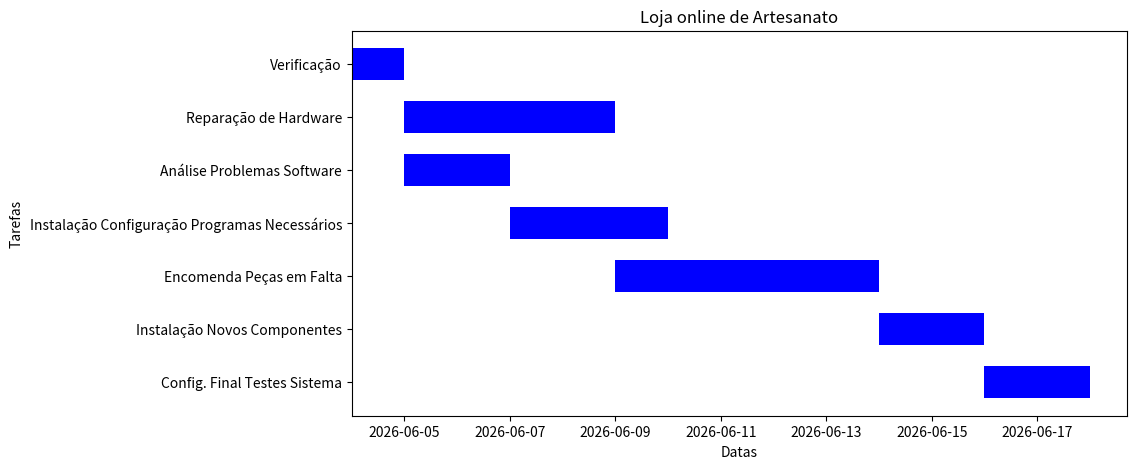

Write the Python code that produced this figure.
import matplotlib.pyplot as plot
from matplotlib.axes import Axes
import datetime as dt
tarefas = [{"Nome": "Verificação", "Inicio": "2026-06-04", "Duração": 1},
           {"Nome": "Reparação de Hardware", "Inicio": "2026-06-05", "Duração": 4},
           {"Nome": "Análise Problemas Software",
               "Inicio": "2026-06-05", "Duração": 2},
           {"Nome": "Instalação Configuração Programas Necessários",
               "Inicio": "2026-06-07", "Duração": 3},
           {"Nome": "Encomenda Peças em Falta",
               "Inicio": "2026-06-09", "Duração": 5},
           {"Nome": "Instalação Novos Componentes",
               "Inicio": "2026-06-14", "Duração": 2},
           {"Nome": "Config. Final Testes Sistema", "Inicio": "2026-06-16", "Duração": 2}]

nomes = [nome["Nome"] for nome in tarefas]
datas = [dt.datetime.strptime(data["Inicio"], "%Y-%m-%d") for data in tarefas]
duracoes = [duracao["Duração"] for duracao in tarefas]
fig, ax = plot.subplots(figsize=(10, 5))
ax: Axes
for i, (inicio, duracao) in enumerate(zip(datas, duracoes)):
    ax.barh(nomes[i], duracao, left=inicio, height=0.6, color="blue")
ax.set_ylabel("Tarefas")
ax.set_xlabel("Datas")
ax.set_yticks(range(len(nomes)))
ax.set_yticklabels(nomes)
ax.invert_yaxis()
ax.set_title("Loja online de Artesanato")
plot.show()
